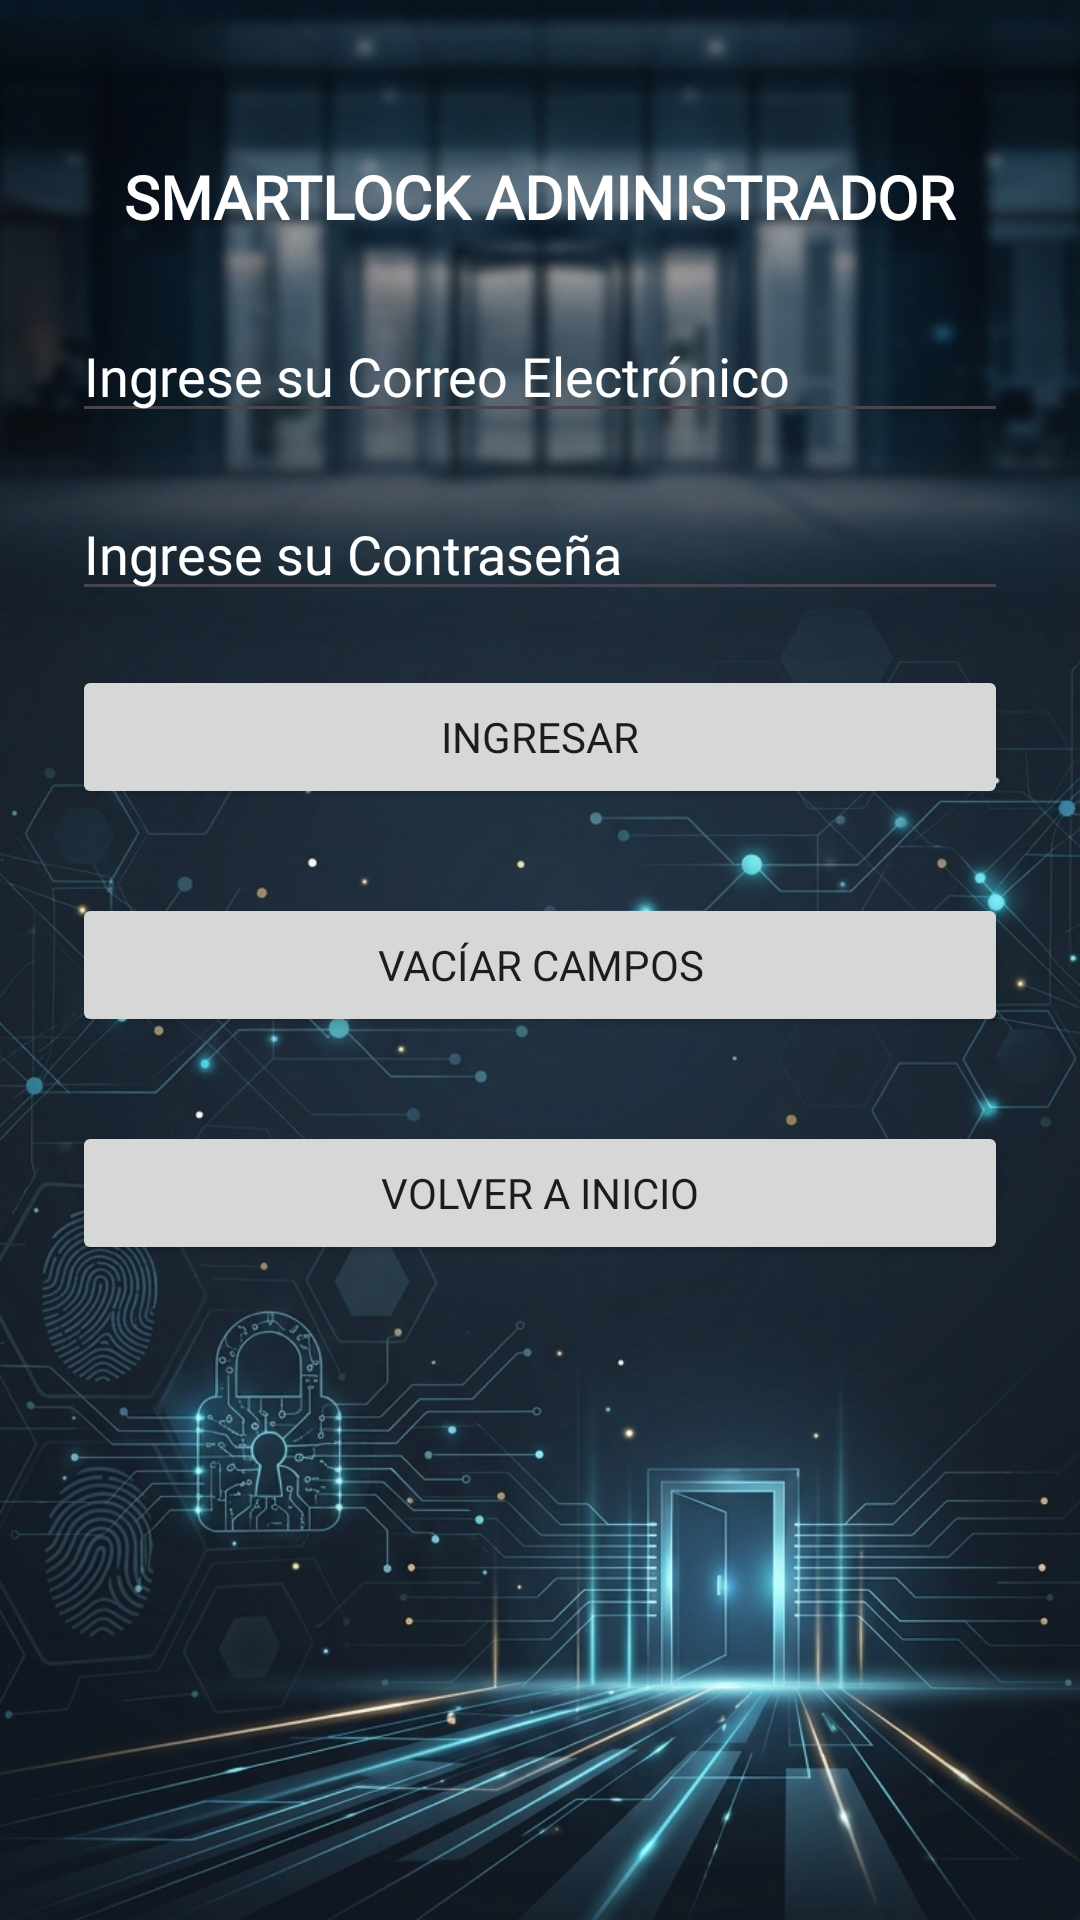

Layout XML and referenced resources for this Android screen:
<!-- AndroidManifest.xml: application theme Theme.SistemaDeControl -->
<!-- res/layout/activity_login.xml -->
<?xml version="1.0" encoding="utf-8"?>
<LinearLayout xmlns:android="http://schemas.android.com/apk/res/android"
    android:layout_width="match_parent"
    android:layout_height="match_parent"
    android:orientation="vertical"
    android:padding="24dp"
    android:background="@drawable/fondo_sistema_control">

    <TextView
        android:id="@+id/etsmartlock"
        android:layout_width="wrap_content"
        android:layout_height="wrap_content"
        android:text="SMARTLOCK ADMINISTRADOR"
        android:textColor="@color/white"
        android:fontFamily="@font/orbitron_black"
        android:textSize="20dp"
        android:textStyle="bold"
        android:layout_gravity="center_horizontal"
        android:layout_marginTop="28dp"
        android:layout_marginBottom="24dp"/>

    <EditText
        android:id="@+id/etcorreo"
        android:layout_width="match_parent"
        android:layout_height="wrap_content"
        android:hint="Ingrese su Correo Electrónico"
        android:textColor="@color/white"
        android:textColorHint="@color/white"
        android:fontFamily="@font/orbitron_black"
        android:inputType="textEmailAddress"
        android:layout_marginBottom="18dp"/>

    <EditText
        android:id="@+id/etcontrasenna"
        android:layout_width="match_parent"
        android:layout_height="wrap_content"
        android:layout_marginBottom="18dp"
        android:hint="Ingrese su Contraseña"
        android:textColor="@color/white"
        android:textColorHint="@color/white"
        android:fontFamily="@font/orbitron_black"
        android:inputType="textPassword"/>

    <Button
        android:id="@+id/etbutton"
        android:layout_width="match_parent"
        android:layout_height="wrap_content"
        android:fontFamily="@font/orbitron_black"
        android:text="Ingresar"
        android:layout_marginBottom="28dp"/>

    <Button
        android:id="@+id/etborrador"
        android:layout_width="match_parent"
        android:layout_height="wrap_content"
        android:fontFamily="@font/orbitron_black"
        android:text="Vacíar Campos"
        android:layout_marginBottom="28dp"/>

    <Button
        android:id="@+id/etinicio"
        android:layout_width="match_parent"
        android:layout_height="wrap_content"
        android:fontFamily="@font/orbitron_black"
        android:text="Volver a Inicio"/>
</LinearLayout>
<!-- resources referenced by this layout -->
<resources>
  <color name="white">#FFFFFFFF</color>
  <!-- drawable fondo_sistema_control: jpg bitmap (drawable, 585586 bytes) -->
  <style name="Theme.SistemaDeControl" parent="Base.Theme.SistemaDeControl" />
  <style name="Base.Theme.SistemaDeControl" parent="Theme.Material3.DayNight.NoActionBar">
          
          
      </style>
</resources>
